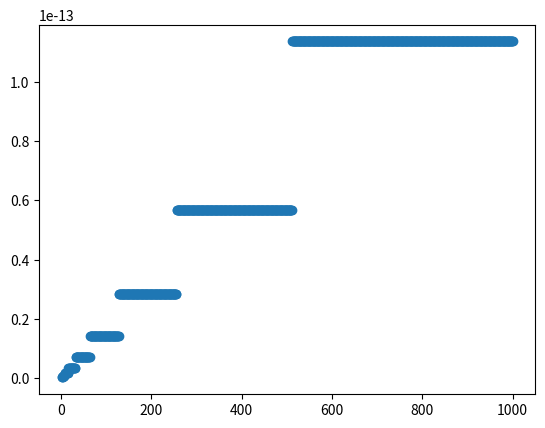

Reproduce this figure in Python.
# 1

import numpy as np

print(np.float64(1/3))

print(np.float32(1/3))

print(np.float64(np.float32(1)/np.float32(3)))

# 2

import matplotlib.pyplot as plt

def eps(x):
    return np.nextafter(x, x+1)-x

xs = np.linspace(1,1000,1000)
ys = eps(xs)

plt.plot(xs, ys, 'o')
plt.show()

# 3

# 4

def sigmoid(x):
    return 1. / (1 + np.exp(-x))

def sigmoid_stable(x):
    if x >= 0:
        return 1. / (1 + np.exp(-x))
    else:
        return np.exp(x) / (1. + np.exp(x))

x = -710

print("sigmoid", x+1, sigmoid(x+1))
print("sigmoid", x+1, sigmoid_stable(x+1))

print("sigmoid", x, sigmoid(x))
print("sigmoid", x, sigmoid_stable(x))